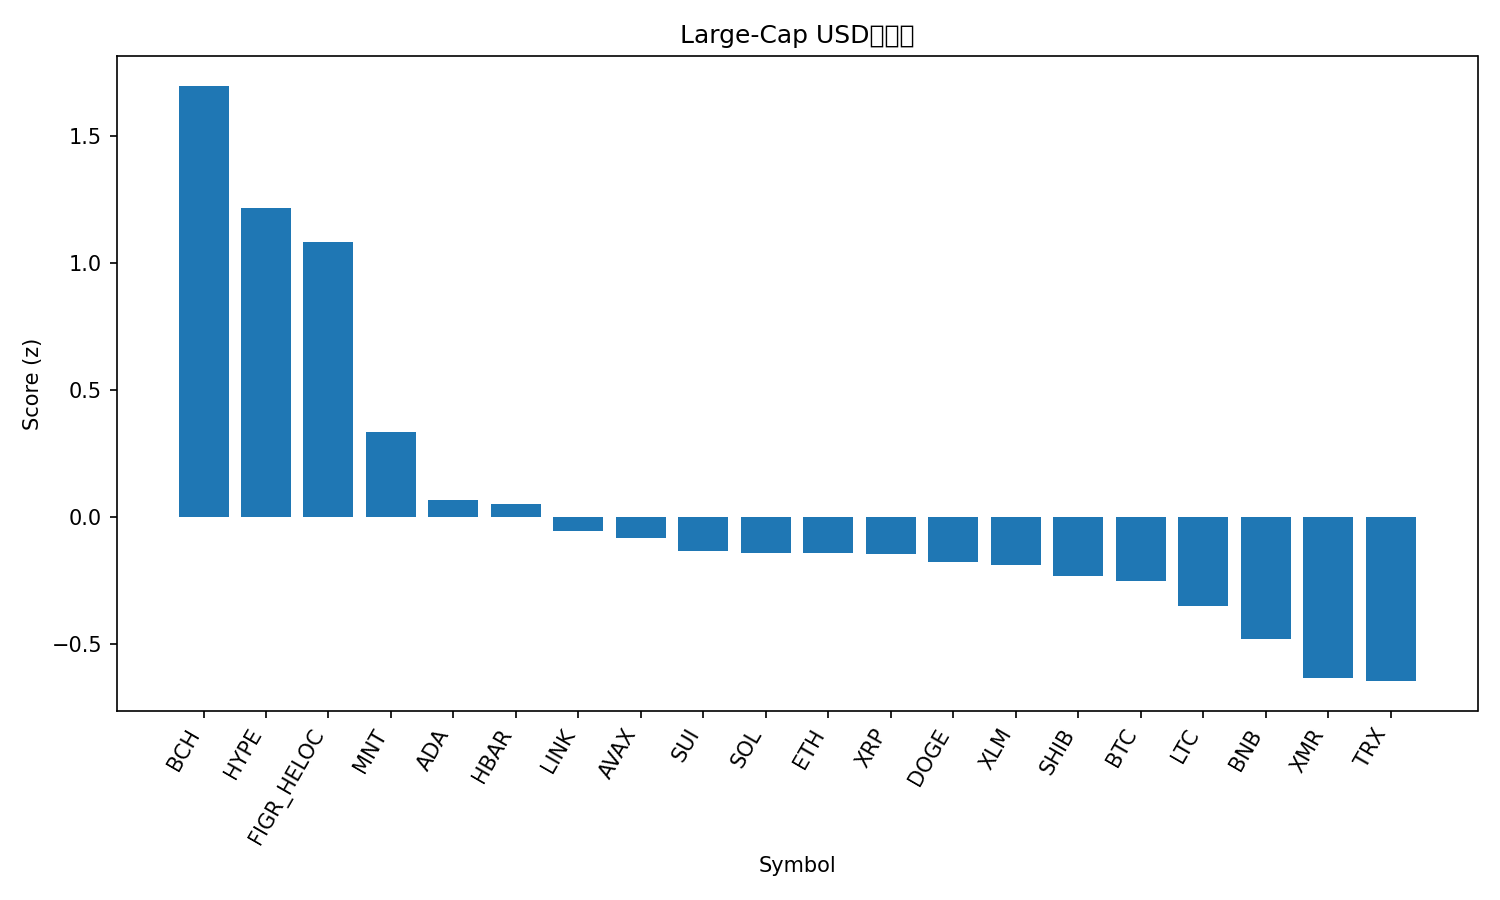

Source data for this figure (header and first rows):
rank, name, symbol, price, pct_1h, pct_24h, pct_7d, pct_1h_vs_btc, pct_24h_vs_btc, pct_7d_vs_btc, market_cap_rank, market_cap, volume_usd, score
1, Bitcoin Cash, BCH, 554.5, 5.58, 10.68, 17.05, 4.561, 8.796, 11.38, 19, 10735332786, 396502279, 1.698
2, Hyperliquid, HYPE, 48.01, 2.77, 16.2, 28.71, 1.75, 14.32, 23.04, 16, 12969272018, 559356306, 1.215
3, Figure Heloc, FIGR_HELOC, 1.0, 0.0, 100.1, 0.0, -1.02, 98.19, -5.668, 15, 13235691013, 1500, 1.083
4, Mantle, MNT, 1.79, 3.003, 7.933, 1.224, 1.983, 6.054, -4.444, 35, 5824289078, 130528072, 0.3354
5, Cardano, ADA, 0.6762, 2.106, 3.233, 5.238, 1.086, 1.353, -0.4299, 11, 24635239834, 797312982, 0.06754
6, Hedera, HBAR, 0.1794, 1.791, 5.16, 7.083, 0.7715, 3.28, 1.415, 29, 7575504308, 123073101, 0.05171
7, Chainlink, LINK, 18.34, 1.635, 1.586, 7.468, 0.6148, -0.2941, 1.8, 17, 12764803772, 1010020964, -0.05439
8, Avalanche, AVAX, 20.35, 2.03, 4.829, -0.1431, 1.01, 2.95, -5.811, 26, 8693457832, 399743516, -0.08419
9, Sui, SUI, 2.61, 1.883, 4.777, -0.2116, 0.8632, 2.897, -5.88, 22, 9456982985, 593823808, -0.1349
10, Solana, SOL, 198.1, 1.507, 2.457, 5.011, 0.4877, 0.5773, -0.6567, 6, 108708368580, 3377415426, -0.1416
11, Ethereum, ETH, 4052, 1.54, 2.6, 3.307, 0.52, 0.7206, -2.361, 2, 488931965018, 15743935806, -0.1418
12, XRP, XRP, 2.65, 0.8758, 3.39, 11.44, -0.1439, 1.511, 5.771, 4, 159097985783, 3276873793, -0.1463
13, Dogecoin, DOGE, 0.2021, 1.498, 1.968, 4.496, 0.4786, 0.08781, -1.172, 9, 30607436310, 1062283056, -0.1778
14, Stellar, XLM, 0.3319, 1.366, 3.097, 4.992, 0.3466, 1.218, -0.6765, 20, 10622471811, 152047152, -0.1887
15, Shiba Inu, SHIB, 1.044e-05, 1.329, 2.827, 4.071, 0.3096, 0.9473, -1.597, 34, 6140344129, 106590199, -0.233
16, Bitcoin, BTC, 113764, 1.02, 1.88, 5.668, 0.0, 0.0, 0.0, 1, 2267383316698, 27658181344, -0.2518
17, Litecoin, LTC, 98.82, 0.8343, 2.612, 5.72, -0.1855, 0.7317, 0.05204, 30, 7553362546, 349051259, -0.3519
18, BNB, BNB, 1135, 0.7032, 1.683, 3.221, -0.3166, -0.1965, -2.447, 5, 158180856804, 1269630679, -0.4819
19, Monero, XMR, 340.6, -0.2371, 2.849, 8.019, -1.257, 0.9688, 2.351, 32, 6279203499, 157575797, -0.635
20, TRON, TRX, 0.3001, 1.044, 0.7363, -5.651, 0.02383, -1.144, -11.32, 10, 28320258026, 666499325, -0.6471
21, USDT0, USDT0, 1.0, 0.005472, 0.007059, -0.008995, -1.014, -1.873, -5.677, 31, 7157122734, 170481323, -0.8422
